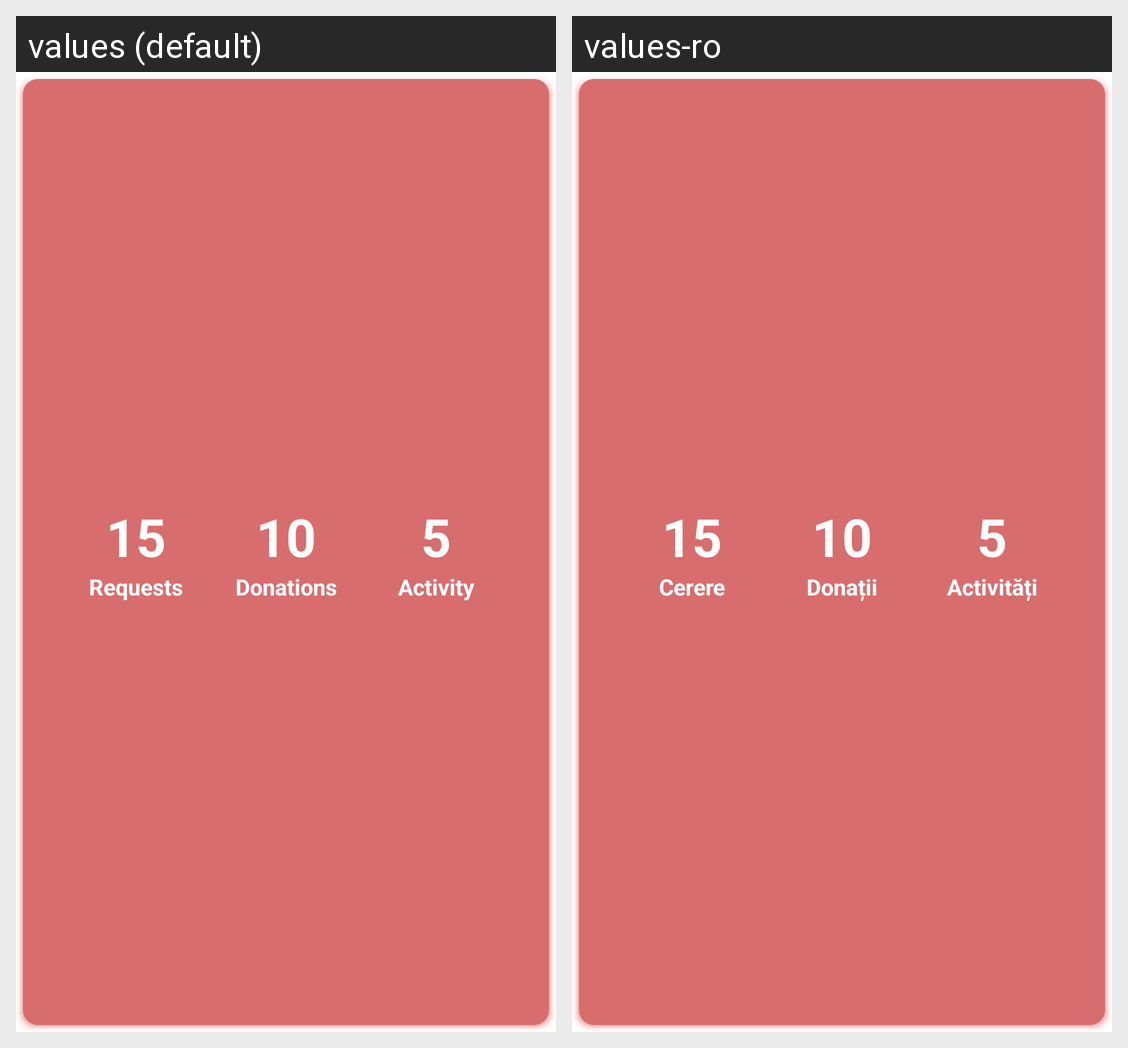

Here is an Android app screen in its default locale and in the app's own translations. Write out the translated-string differences for the strings that appear on this screen.
Android screen res/layout/component_user_profile_banner_info.xml rendered under 2 locales, left to right: values (default), values-ro. Device: Nexus 5 (rendered at 1080×1920; each locale shown at half size, 540×960, under a caption strip naming it); theme Theme.TheTogetherApp.
Strings drawn on this screen, with the default value and each locale's value (text and hints the layout hard-codes, and strings that could not be matched under every locale, appear in the picture but are not listed):

value_requests_number
  values: 15
  values-ro: 15

text_requests
  values: Requests
  values-ro: Cerere

value_donations_number
  values: 10
  values-ro: 10

text_donations
  values: Donations
  values-ro: Donații

value_activity_number
  values: 5
  values-ro: 5

text_activity
  values: Activity
  values-ro: Activități
